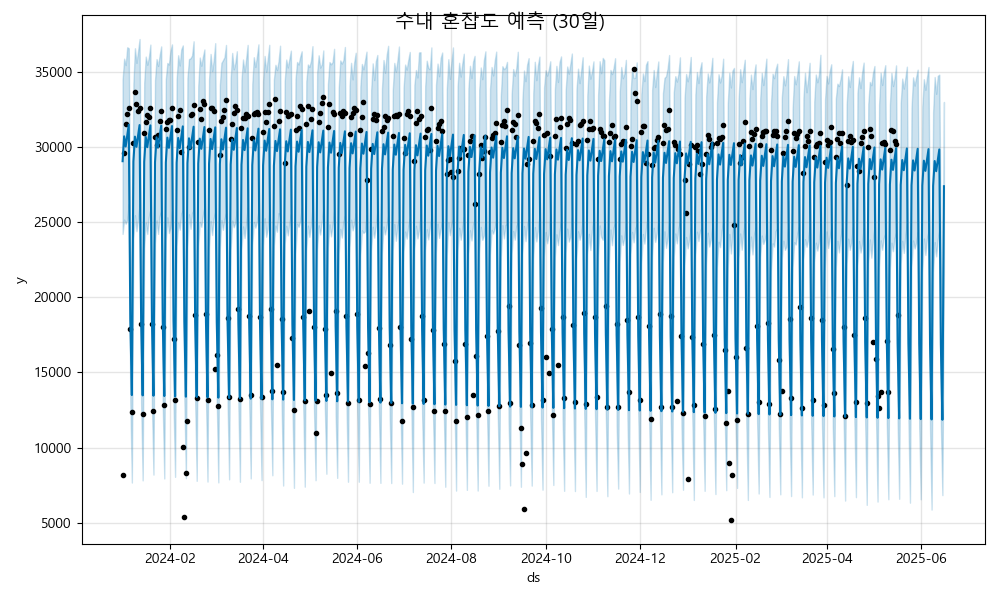

The table this chart was drawn from, first rows:
ds, yhat, yhat_lower, yhat_upper
2024-01-01, 29058, 24217, 34484
2024-01-02, 30713, 25169, 35882
2024-01-03, 30036, 24898, 35456
2024-01-04, 30748, 25145, 36642
2024-01-05, 31485, 26213, 36572
2024-01-06, 18524, 12993, 23789
2024-01-07, 13494, 7670, 19373
2024-01-08, 29036, 23858, 34253
2024-01-09, 30691, 25465, 36576
2024-01-10, 30015, 24397, 35600
2024-01-11, 30726, 25175, 36380
2024-01-12, 31463, 26192, 37188
2024-01-13, 18502, 12989, 23742
2024-01-14, 13472, 7815, 19207
2024-01-15, 29014, 23283, 34275
2024-01-16, 30669, 24967, 36020
2024-01-17, 29993, 24216, 35475
2024-01-18, 30704, 25350, 35962
2024-01-19, 31441, 25854, 36818
2024-01-20, 18480, 12878, 24144
2024-01-21, 13450, 8199, 19158
2024-01-22, 28992, 23596, 34449
2024-01-23, 30648, 25115, 35854
2024-01-24, 29971, 24219, 35399
2024-01-25, 30682, 25396, 36105
2024-01-26, 31419, 25732, 36699
2024-01-27, 18458, 12823, 23657
2024-01-28, 13428, 7941, 18688
2024-01-29, 28970, 23828, 34528
2024-01-30, 30626, 25320, 35594
2024-01-31, 29949, 24275, 35493
2024-02-01, 30661, 24636, 36404
2024-02-02, 31398, 25741, 36834
2024-02-03, 18436, 12814, 24042
2024-02-04, 13406, 8049, 18585
2024-02-05, 28948, 23431, 34504
2024-02-06, 30604, 24959, 36109
2024-02-07, 29927, 24496, 35427
2024-02-08, 30639, 25559, 36500
2024-02-09, 31376, 25785, 36764
2024-02-10, 18414, 13238, 23883
2024-02-11, 13384, 7961, 18809
2024-02-12, 28927, 23304, 34606
2024-02-13, 30582, 25524, 35854
2024-02-14, 29905, 24553, 35907
2024-02-15, 30617, 25584, 36095
2024-02-16, 31354, 25804, 37039
2024-02-17, 18393, 13157, 23570
2024-02-18, 13363, 7784, 19047
2024-02-19, 28905, 23385, 34051
2024-02-20, 30560, 25008, 35957
2024-02-21, 29883, 24690, 35407
2024-02-22, 30595, 25443, 36014
2024-02-23, 31332, 26014, 36496
2024-02-24, 18371, 13382, 23881
2024-02-25, 13341, 7737, 18780
2024-02-26, 28883, 23294, 34500
2024-02-27, 30538, 25084, 36195
2024-02-28, 29862, 24143, 35054
2024-02-29, 30573, 25254, 35773
... 473 more rows
